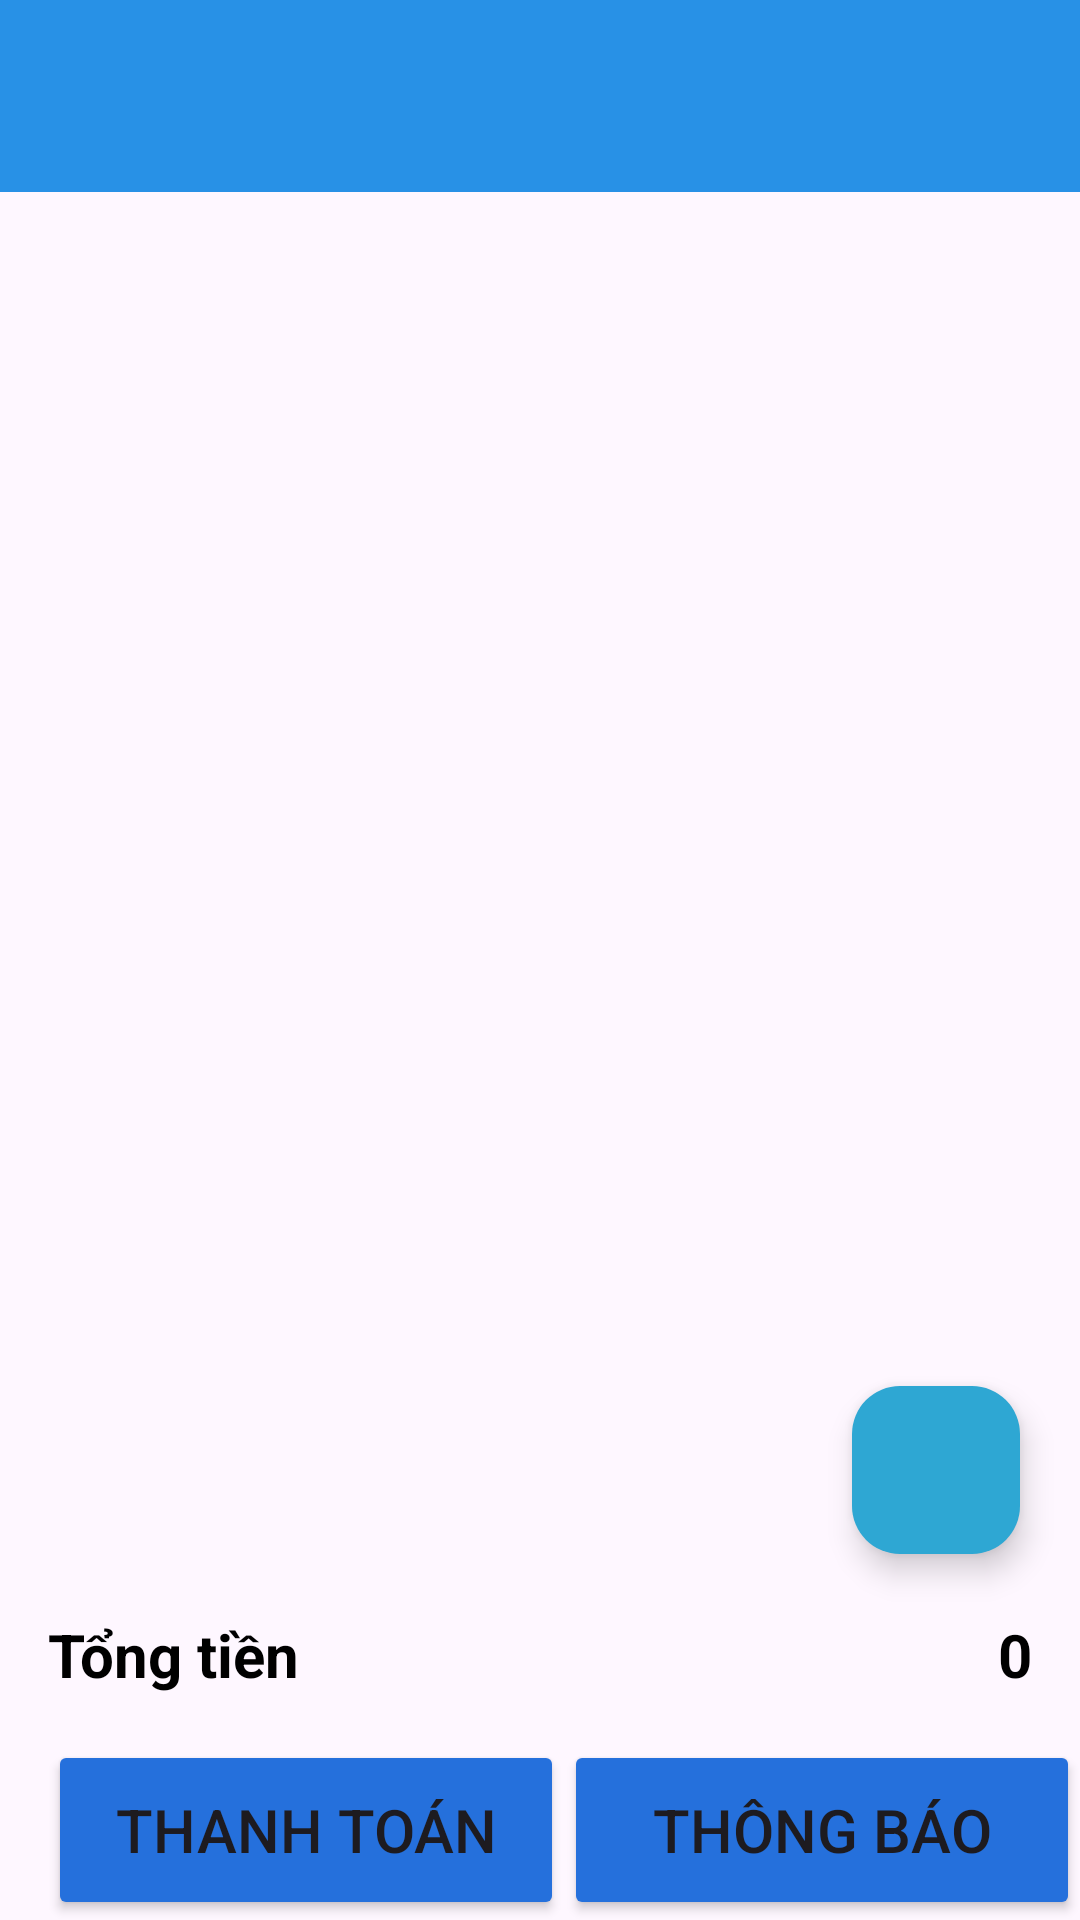

Layout XML and referenced resources for this Android screen:
<!-- AndroidManifest.xml: application theme Theme.Restaurant_Management -->
<!-- res/layout/activity_table_active.xml -->
<?xml version="1.0" encoding="utf-8"?>
<androidx.constraintlayout.widget.ConstraintLayout xmlns:android="http://schemas.android.com/apk/res/android"
    xmlns:app="http://schemas.android.com/apk/res-auto"
    xmlns:tools="http://schemas.android.com/tools"
    android:id="@+id/main"
    android:layout_width="match_parent"
    android:layout_height="match_parent"
    android:fitsSystemWindows="true"
    tools:context=".View.TableActiveActivity">

    <androidx.appcompat.widget.Toolbar
        android:id="@+id/toolbar"
        android:layout_width="match_parent"
        android:layout_height="wrap_content"
        android:background="@color/blue2"
        app:titleTextColor="@color/white"
        app:layout_constraintEnd_toEndOf="parent"
        app:layout_constraintStart_toStartOf="parent"
        app:layout_constraintTop_toTopOf="parent" />
    <ImageView
        android:id="@+id/btnMenu"
        android:layout_width="35dp"
        android:layout_height="35dp"
        android:src="@drawable/icon_menu3cham"
        android:layout_marginEnd="16dp"
        app:layout_constraintTop_toTopOf="parent"
        app:layout_constraintEnd_toEndOf="parent"
        app:layout_constraintBottom_toBottomOf="@id/toolbar"/>

    <androidx.core.widget.NestedScrollView
        android:layout_width="match_parent"
        android:layout_height="650dp"
        app:layout_constraintBottom_toTopOf="@+id/linearLayout6"
        app:layout_constraintTop_toBottomOf="@+id/toolbar"
        app:layout_constraintVertical_bias="0"
        tools:ignore="MissingConstraints">

        <LinearLayout
            android:layout_width="match_parent"
            android:layout_height="match_parent"
            android:orientation="vertical">

            <androidx.recyclerview.widget.RecyclerView
                android:id="@+id/rcListOrderItem"
                android:layout_width="match_parent"
                android:layout_height="wrap_content"
                android:paddingStart="16dp"
                android:paddingEnd="16dp"
                android:paddingTop="16dp"
                android:paddingBottom="70dp"
                app:layout_constraintEnd_toEndOf="parent"
                app:layout_constraintStart_toStartOf="parent" />
        </LinearLayout>
    </androidx.core.widget.NestedScrollView>




    <LinearLayout
        android:id="@+id/linearLayout6"
        android:layout_width="match_parent"
        android:layout_height="wrap_content"
        android:paddingEnd="16dp"
        android:paddingStart="16dp"
        android:layout_marginBottom="15dp"
        android:orientation="horizontal"
        app:layout_constraintBottom_toTopOf="@+id/btnBill">
        <TextView
            android:id="@+id/ads"
            android:layout_width="0dp"
            android:layout_weight="1"
            android:layout_height="wrap_content"
            android:textSize="20sp"
            android:textStyle="bold"
            android:textColor="@color/black"
            android:text="Tổng tiền"/>

        <TextView
            android:id="@+id/tvTotal"
            android:layout_width="wrap_content"
            android:layout_height="wrap_content"
            android:text="0"
            android:textColor="@color/black"
            android:textSize="20sp"
            android:textStyle="bold" />

    </LinearLayout>
    <Button
        android:id="@+id/btnBill"
        android:layout_width="0dp"
        app:layout_constraintHorizontal_weight="1"
        android:layout_height="60dp"
        android:layout_marginStart="16dp"
        android:backgroundTint="@color/textblue"
        android:text="Thanh toán"
        android:textSize="20sp"
        app:layout_constraintBottom_toBottomOf="parent"
        app:layout_constraintStart_toStartOf="parent"
        app:layout_constraintEnd_toStartOf="@id/btnThongBao"/>

    <Button
        android:id="@+id/btnThongBao"
        android:layout_width="0dp"
        android:layout_height="60dp"
        android:backgroundTint="@color/textblue"
        android:text="Thông báo"
        android:textSize="20sp"
        app:layout_constraintBottom_toBottomOf="parent"
        app:layout_constraintEnd_toEndOf="parent"
        app:layout_constraintHorizontal_weight="1"
        app:layout_constraintStart_toEndOf="@+id/btnBill" />

    <com.google.android.material.floatingactionbutton.FloatingActionButton
        android:id="@+id/btnAdd"
        android:layout_width="wrap_content"
        android:layout_height="wrap_content"
        android:layout_marginEnd="20dp"
        android:layout_marginBottom="20dp"
        android:backgroundTint="@color/blue"
        android:clickable="true"
        app:layout_constraintBottom_toTopOf="@+id/linearLayout6"
        app:layout_constraintEnd_toEndOf="parent"
        app:srcCompat="@drawable/icon_add" />

</androidx.constraintlayout.widget.ConstraintLayout>
<!-- resources referenced by this layout -->
<resources>
  <color name="black">#FF000000</color>
  <color name="blue">#2EA7D3</color>
  <color name="blue2">#2891E6</color>
  <color name="textblue">#2570DC</color>
  <color name="white">#FFFFFFFF</color>
  <style name="Theme.Restaurant_Management" parent="Base.Theme.Restaurant_Management" />
  <style name="Base.Theme.Restaurant_Management" parent="Theme.Material3.DayNight.NoActionBar">
          
          
      </style>
</resources>
